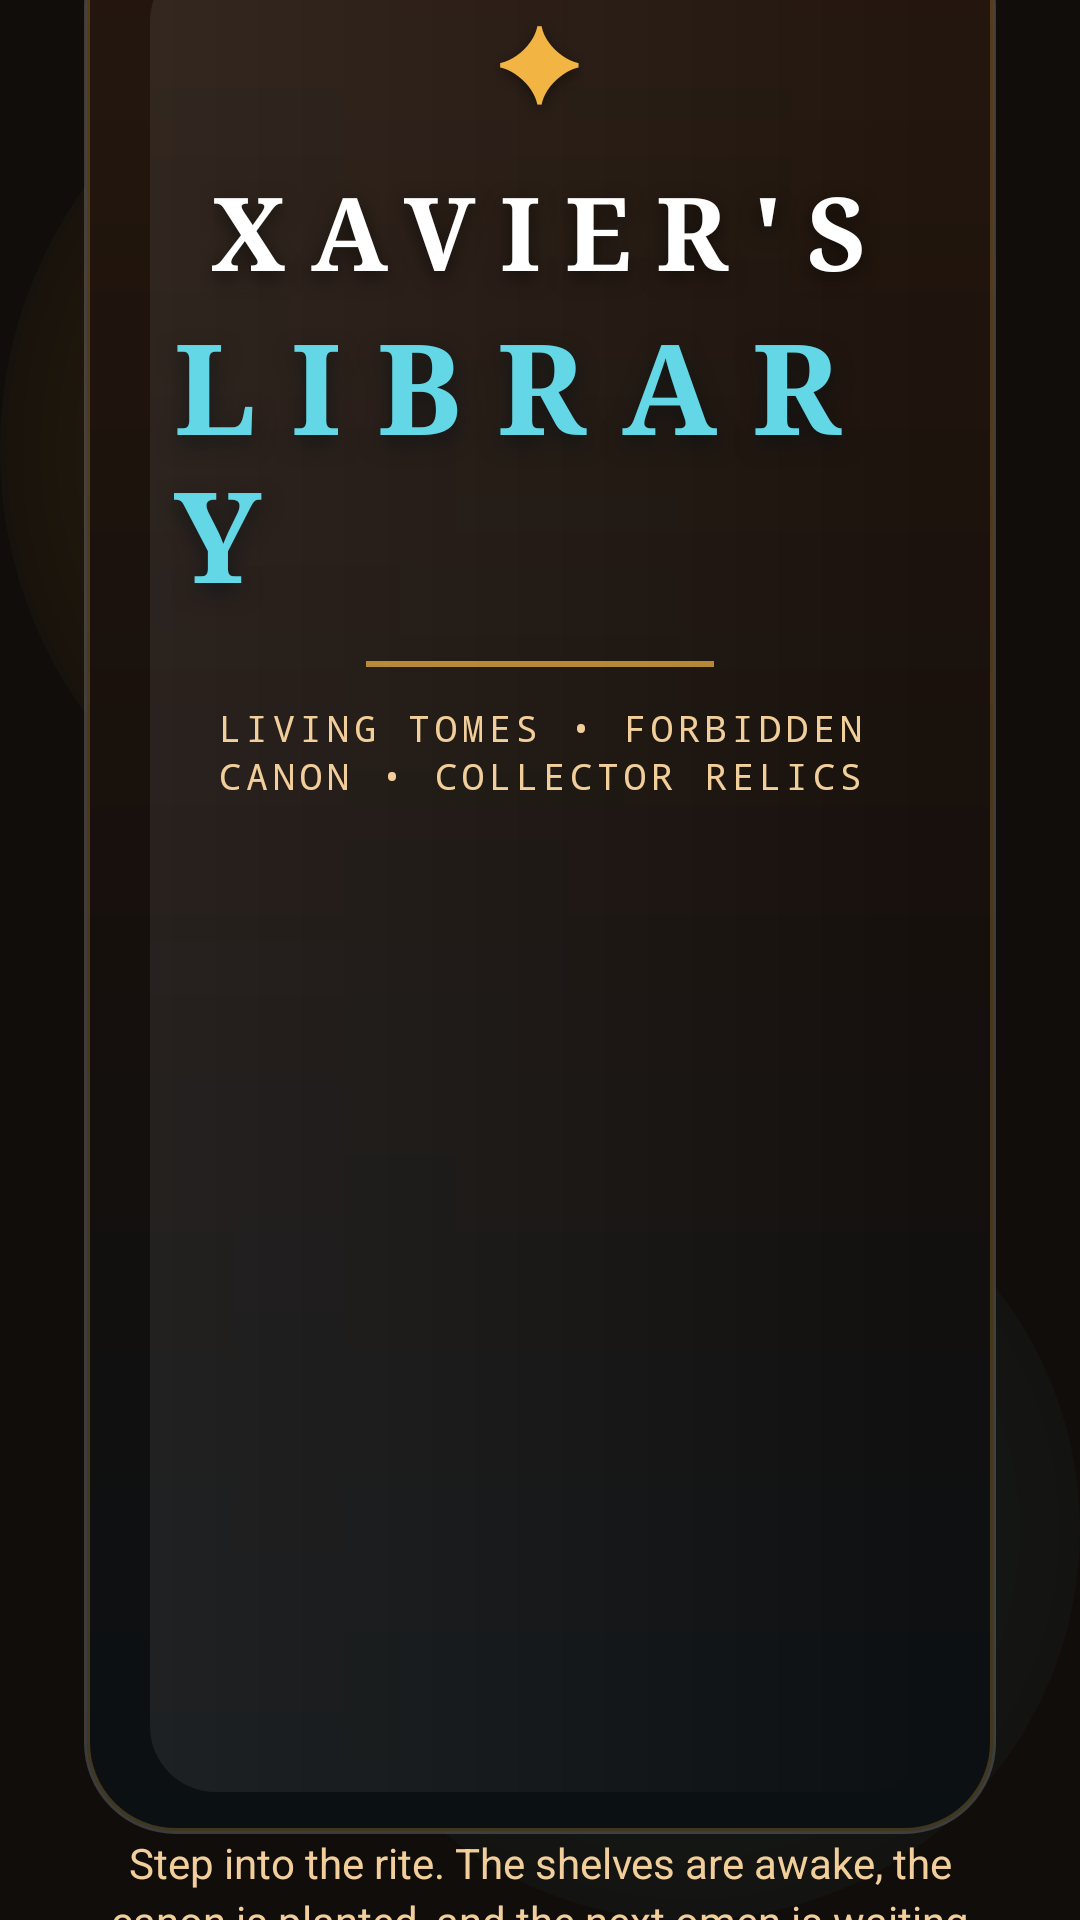

Here is an Android app screen rendered from its layout file. Give the layout XML and the strings, colors and styles it references.
<!-- AndroidManifest.xml: activity theme Theme.XaviersLibrary.Splash -->
<!-- res/layout/activity_splash.xml -->
<?xml version="1.0" encoding="utf-8"?>
<androidx.constraintlayout.widget.ConstraintLayout xmlns:android="http://schemas.android.com/apk/res/android"
    xmlns:app="http://schemas.android.com/apk/res-auto"
    android:layout_width="match_parent"
    android:layout_height="match_parent"
    android:background="@color/bg_dormant">

    <View
        android:id="@+id/topGlow"
        android:layout_width="300dp"
        android:layout_height="300dp"
        android:alpha="0.24"
        android:background="@drawable/ambient_glow"
        android:backgroundTint="@color/tome_stirring"
        app:layout_constraintStart_toStartOf="parent"
        app:layout_constraintTop_toTopOf="parent" />

    <View
        android:id="@+id/bottomGlow"
        android:layout_width="260dp"
        android:layout_height="260dp"
        android:alpha="0.14"
        android:background="@drawable/ambient_glow"
        android:backgroundTint="@color/tome_awakened"
        app:layout_constraintBottom_toBottomOf="parent"
        app:layout_constraintEnd_toEndOf="parent" />

    <TextView
        android:id="@+id/splashKicker"
        android:layout_width="wrap_content"
        android:layout_height="wrap_content"
        android:layout_marginTop="36dp"
        android:fontFamily="monospace"
        android:letterSpacing="0.22"
        android:text="@string/splash_kicker"
        android:textAllCaps="true"
        android:textColor="@color/text_tertiary"
        android:textSize="11sp"
        app:layout_constraintEnd_toEndOf="parent"
        app:layout_constraintStart_toStartOf="parent"
        app:layout_constraintTop_toTopOf="parent" />

    <FrameLayout
        android:id="@+id/wordmarkWrap"
        android:layout_width="0dp"
        android:layout_height="wrap_content"
        android:layout_marginStart="28dp"
        android:layout_marginEnd="28dp"
        app:layout_constraintBottom_toTopOf="@id/splashSubtitle"
        app:layout_constraintEnd_toEndOf="parent"
        app:layout_constraintStart_toStartOf="parent"
        app:layout_constraintTop_toTopOf="parent"
        app:layout_constraintVertical_bias="0.54">

        <View
            android:layout_width="match_parent"
            android:layout_height="wrap_content"
            android:background="@drawable/splash_title_plate"
            android:minHeight="238dp" />

        <LinearLayout
            android:layout_width="match_parent"
            android:layout_height="wrap_content"
            android:gravity="center"
            android:orientation="vertical"
            android:paddingStart="24dp"
            android:paddingTop="24dp"
            android:paddingEnd="24dp"
            android:paddingBottom="24dp">

            <TextView
                android:id="@+id/splashSigil"
                android:layout_width="wrap_content"
                android:layout_height="wrap_content"
                android:fontFamily="serif"
                android:shadowColor="#66000000"
                android:shadowDx="0"
                android:shadowDy="4"
                android:shadowRadius="10"
                android:text="✦"
                android:textColor="@color/tome_stirring"
                android:textSize="34sp" />

            <TextView
                android:id="@+id/splashTitleTop"
                android:layout_width="wrap_content"
                android:layout_height="wrap_content"
                android:layout_marginTop="12dp"
                android:fontFamily="serif"
                android:letterSpacing="0.24"
                android:shadowColor="#8C000000"
                android:shadowDx="0"
                android:shadowDy="6"
                android:shadowRadius="16"
                android:text="@string/splash_title_line_one"
                android:textColor="@android:color/white"
                android:textSize="34sp"
                android:textStyle="bold" />

            <TextView
                android:id="@+id/splashTitleBottom"
                android:layout_width="wrap_content"
                android:layout_height="wrap_content"
                android:fontFamily="serif"
                android:letterSpacing="0.28"
                android:shadowColor="#8C031015"
                android:shadowDx="0"
                android:shadowDy="8"
                android:shadowRadius="18"
                android:text="@string/splash_title_line_two"
                android:textColor="@color/tome_awakened"
                android:textSize="42sp"
                android:textStyle="bold" />

            <View
                android:layout_width="116dp"
                android:layout_height="2dp"
                android:layout_marginTop="14dp"
                android:alpha="0.72"
                android:background="@color/tome_stirring" />

            <TextView
                android:id="@+id/splashTagline"
                android:layout_width="wrap_content"
                android:layout_height="wrap_content"
                android:layout_marginTop="12dp"
                android:fontFamily="monospace"
                android:gravity="center"
                android:letterSpacing="0.14"
                android:lineSpacingExtra="2dp"
                android:text="@string/splash_tagline"
                android:textAllCaps="true"
                android:textColor="@color/text_hint"
                android:textSize="12sp" />
        </LinearLayout>
    </FrameLayout>

    <TextView
        android:id="@+id/splashSubtitle"
        android:layout_width="0dp"
        android:layout_height="wrap_content"
        android:layout_marginStart="36dp"
        android:layout_marginEnd="36dp"
        android:gravity="center"
        android:lineSpacingExtra="3dp"
        android:text="@string/splash_subtitle"
        android:textColor="@color/text_hint"
        android:textSize="14sp"
        app:layout_constraintBottom_toBottomOf="parent"
        app:layout_constraintEnd_toEndOf="parent"
        app:layout_constraintStart_toStartOf="parent"
        app:layout_constraintTop_toBottomOf="@id/wordmarkWrap"
        app:layout_constraintVertical_bias="0.12" />

</androidx.constraintlayout.widget.ConstraintLayout>
<!-- resources referenced by this layout -->
<resources>
  <color name="bg_dormant">#110D0A</color>
  <color name="text_hint">#F2CF9A</color>
  <color name="text_tertiary">#A6927F</color>
  <color name="tome_awakened">#63D7E5</color>
  <color name="tome_stirring">#F2B544</color>
  <!-- drawable ambient_glow (drawable) -->
  <?xml version="1.0" encoding="utf-8"?>
  <shape xmlns:android="http://schemas.android.com/apk/res/android"
      android:shape="oval">
      <gradient
          android:centerColor="#66FFFFFF"
          android:endColor="#00FFFFFF"
          android:gradientRadius="180dp"
          android:type="radial" />
  </shape>
  <!-- drawable splash_title_plate (drawable) -->
  <?xml version="1.0" encoding="utf-8"?>
  <layer-list xmlns:android="http://schemas.android.com/apk/res/android">
      <item>
          <shape android:shape="rectangle">
              <corners android:radius="30dp" />
              <gradient
                  android:angle="270"
                  android:centerColor="#17100C"
                  android:endColor="#0B1013"
                  android:startColor="#25170E" />
              <stroke
                  android:width="1dp"
                  android:color="#30FFFFFF" />
          </shape>
      </item>
  
      <item
          android:bottom="1dp"
          android:left="1dp"
          android:right="1dp"
          android:top="1dp">
          <shape android:shape="rectangle">
              <corners android:radius="29dp" />
              <stroke
                  android:width="1dp"
                  android:color="#3CF2B544" />
          </shape>
      </item>
  
      <item
          android:bottom="14dp"
          android:left="22dp"
          android:right="22dp"
          android:top="14dp">
          <shape android:shape="rectangle">
              <corners android:radius="22dp" />
              <gradient
                  android:angle="0"
                  android:endColor="#04000000"
                  android:startColor="#12FFFFFF" />
          </shape>
      </item>
  </layer-list>
  <string name="splash_kicker">The Forbidden Archive Opens</string>
  <string name="splash_subtitle">Step into the rite. The shelves are awake, the canon is planted, and the next omen is waiting for your touch.</string>
  <string name="splash_tagline">Living tomes • forbidden canon • collector relics</string>
  <string name="splash_title_line_one">XAVIER\'S</string>
  <string name="splash_title_line_two">LIBRARY</string>
  <style name="Theme.XaviersLibrary.Splash" parent="Theme.SplashScreen">
          <item name="windowSplashScreenBackground">@color/bg_dormant</item>
          <item name="windowSplashScreenAnimatedIcon">@drawable/ic_launcher_foreground</item>
          <item name="windowSplashScreenIconBackgroundColor">@color/launcher_icon_background</item>
          <item name="postSplashScreenTheme">@style/Theme.XaviersLibrary</item>
      </style>
  <!-- drawable ic_launcher_foreground: vector/xml drawable (drawable, 2087 chars, omitted) -->
  <color name="launcher_icon_background">#120C09</color>
  <style name="Theme.XaviersLibrary" parent="Theme.Material3.Dark.NoActionBar">
          <item name="colorPrimary">@color/tome_stirring</item>
          <item name="colorSecondary">@color/tome_awakened</item>
          <item name="android:statusBarColor">@android:color/transparent</item>
          <item name="android:navigationBarColor">@android:color/black</item>
          <item name="android:windowLightStatusBar" tools:targetApi="23">false</item>
      </style>
</resources>
